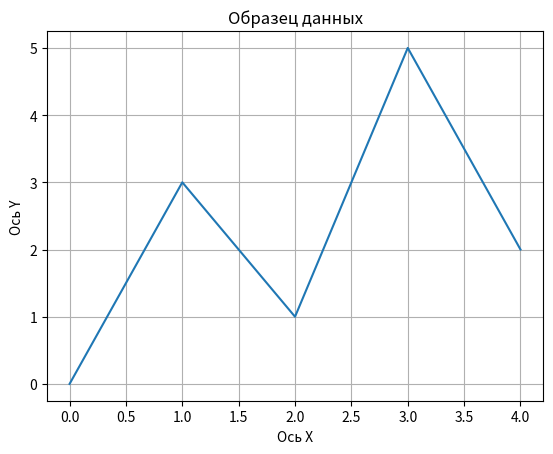

Here is the Python script that generated this plot:
import matplotlib.pyplot as plt


def main():
    x_coords = [0, 1, 2, 3, 4]
    y_coords = [0, 3, 1, 5, 2]

    plt.plot(x_coords, y_coords)
    
    plt.title('Образец данных')
    plt.xlabel('Ось X')
    plt.ylabel('Ось Y')
    plt.grid(True)

    plt.show()

main()    


